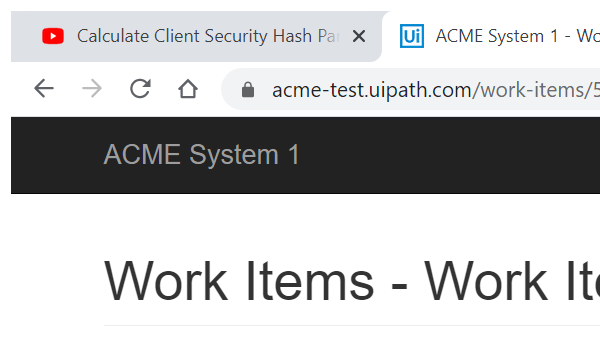
Task: Robotic Enterprise Framework
Workflow: Extract_ClientInformation

Step 1: Attach Browser 'chrome.exe ACME' in window 'ACME System 1 - Work Items' (chrome.exe)

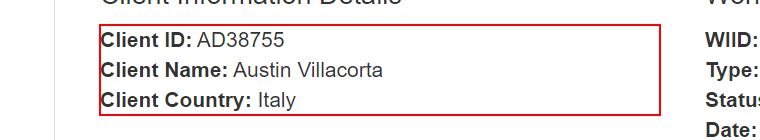
Step 2: get-text from the paragraph